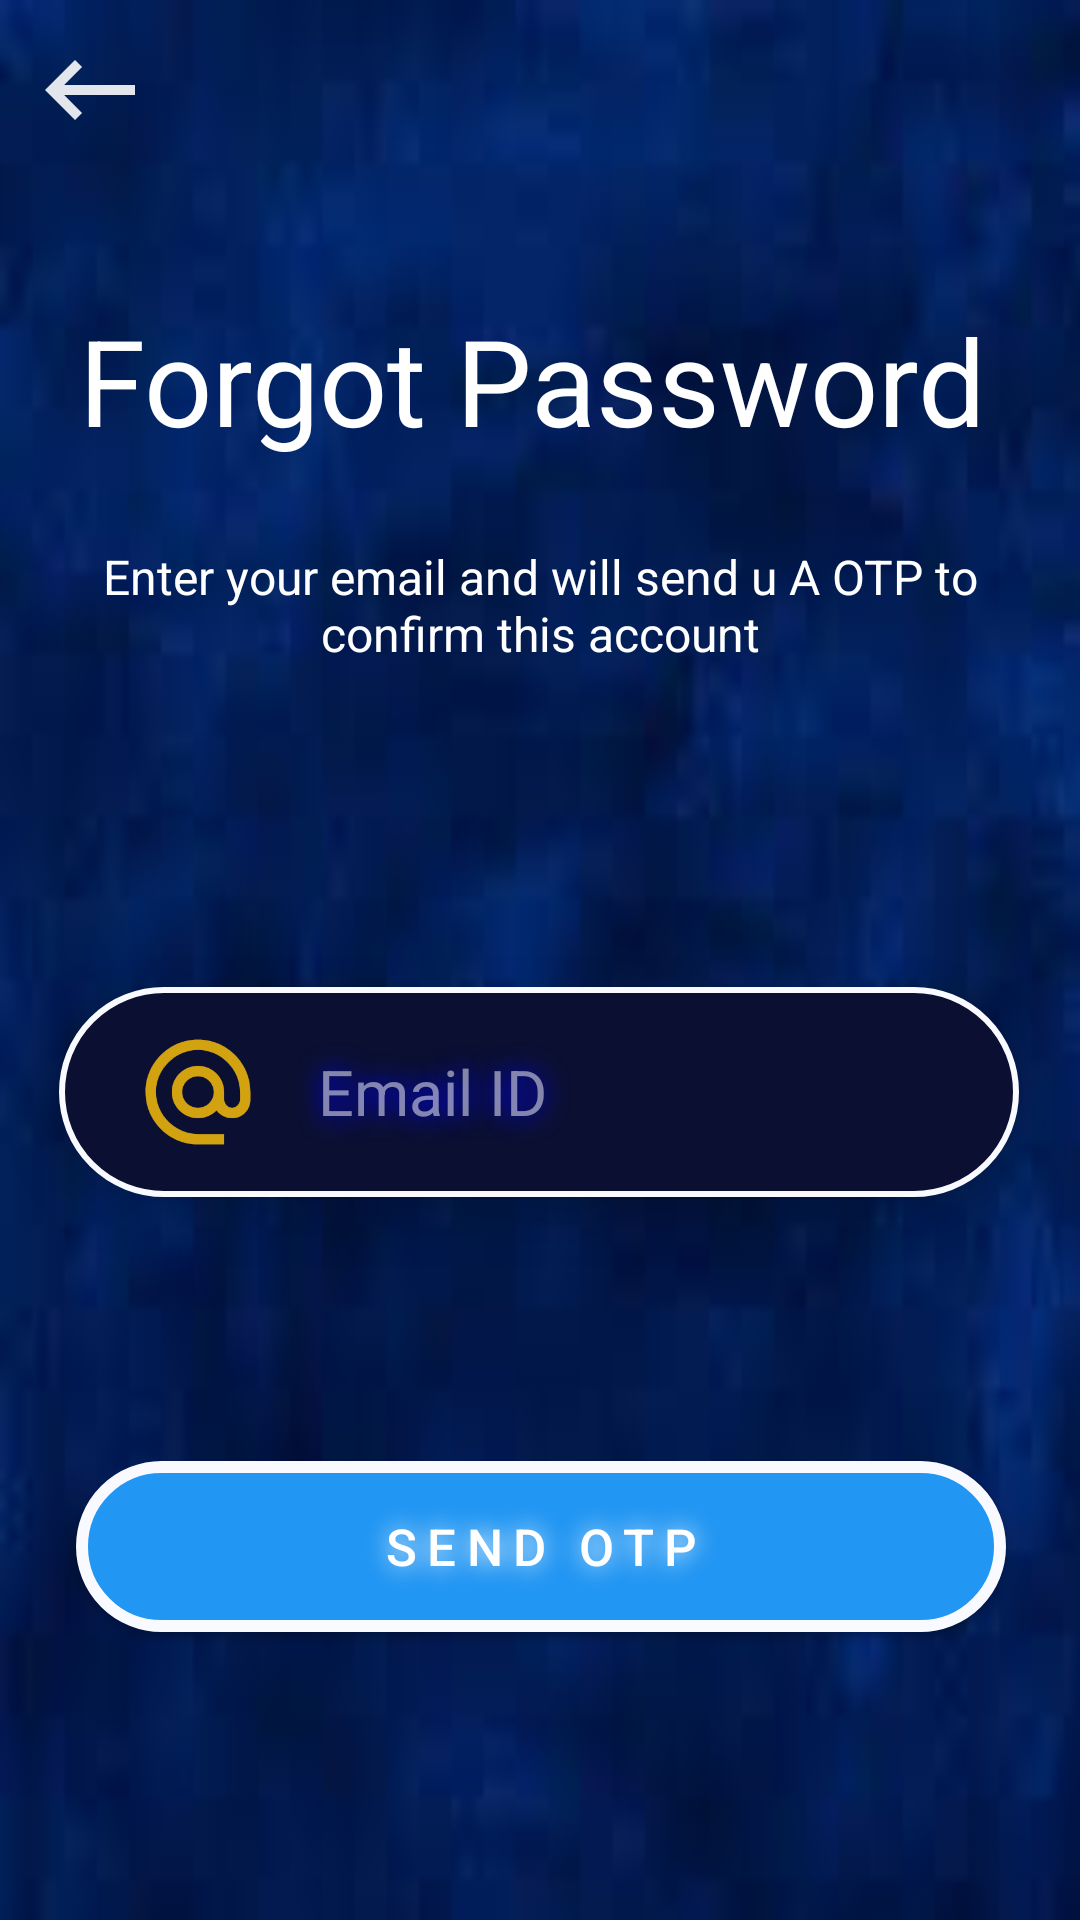

Layout XML and referenced resources for this Android screen:
<!-- AndroidManifest.xml: application theme Theme.TicTacToe -->
<!-- res/layout/activity_forgetpassword.xml -->
<?xml version="1.0" encoding="utf-8"?>
<androidx.constraintlayout.widget.ConstraintLayout xmlns:android="http://schemas.android.com/apk/res/android"
    xmlns:app="http://schemas.android.com/apk/res-auto"
    xmlns:tools="http://schemas.android.com/tools"
    android:layout_width="match_parent"
    android:layout_height="match_parent"
    android:background="@drawable/bg2"
    tools:context=".ForgetpasswordActivity">

    <ImageView
        android:id="@+id/backBtn"
        android:layout_width="40dp"
        android:layout_height="40dp"
        android:layout_margin="10dp"
        app:layout_constraintStart_toStartOf="parent"
        app:layout_constraintTop_toTopOf="parent"
        app:srcCompat="@drawable/baseline_keyboard_backspace_24" />

    <TextView
        android:id="@+id/textView7"
        android:layout_width="wrap_content"
        android:layout_height="wrap_content"
        android:layout_marginTop="100dp"
        android:text="Forgot Password"
        android:textColor="@color/white"
        android:textSize="40sp"
        app:layout_constraintEnd_toEndOf="parent"
        app:layout_constraintHorizontal_bias="0.454"
        app:layout_constraintStart_toStartOf="parent"
        app:layout_constraintTop_toTopOf="parent" />

    <TextView
        android:id="@+id/textView8"
        android:layout_width="312dp"
        android:layout_height="47dp"
        android:layout_gravity="center"
        android:layout_marginTop="28dp"
        android:text="@string/enter_your_email_and_will_send_u_a_otp_to_confirm_this_account"
        android:textAlignment="center"
        android:textColor="@color/white"
        android:textSize="16sp"
        app:layout_constraintEnd_toEndOf="parent"
        app:layout_constraintStart_toStartOf="parent"
        app:layout_constraintTop_toBottomOf="@+id/textView7" />

    <LinearLayout
        android:id="@+id/emaillayout"
        android:layout_width="320dp"
        android:layout_height="70dp"
        android:layout_marginTop="100dp"
        android:background="@drawable/round_back_border_1_dark_blue"
        android:elevation="8dp"
        android:gravity="center"
        android:orientation="horizontal"
        android:shadowColor="@color/white"
        android:shadowDx="0"
        android:shadowDy="0"
        android:shadowRadius="20"
        app:layout_constraintBottom_toBottomOf="parent"
        app:layout_constraintEnd_toEndOf="parent"
        app:layout_constraintHorizontal_bias="0.494"
        app:layout_constraintStart_toStartOf="parent"
        app:layout_constraintTop_toBottomOf="@+id/textView8"
        app:layout_constraintVertical_bias="0.003">

        <ImageView
            android:layout_width="60dp"
            android:layout_height="42dp"
            android:layout_gravity="center"

            android:layout_marginTop="0dp"

            android:adjustViewBounds="true"
            android:contentDescription="@string/x"
            app:srcCompat="@drawable/baseline_email_24" />

        <EditText
            android:id="@+id/email"
            android:layout_width="227dp"
            android:layout_height="48dp"

            android:background="@drawable/bg_transparent"

            android:ems="10"

            android:hint="@string/email_id"
            android:inputType="textEmailAddress"
            android:maxLines="1"
            android:paddingStart="10dp"

            android:paddingEnd="10dp"
            android:shadowColor="#0000FF"
            android:shadowDx="0"
            android:shadowDy="0"

            android:shadowRadius="20"
            android:textColor="@color/white"
            android:textColorHint="@color/light_blue"
            android:textColorLink="@color/white"
            android:textSize="21sp" />


    </LinearLayout>

    <androidx.appcompat.widget.AppCompatButton
        android:id="@+id/otpbtn"
        android:layout_width="310dp"
        android:layout_height="57dp"
        android:layout_marginStart="27dp"
        android:layout_marginEnd="27dp"
        android:layout_marginBottom="96dp"
        android:background="@drawable/round_back_blue1000"
        android:elevation="8dp"
        android:letterSpacing="0.2"
        android:shadowColor="@color/white"
        android:shadowDx="0"
        android:shadowDy="0"
        android:shadowRadius="20"

        android:text="Send OTP"
        android:textColor="@color/white"
        android:textSize="17sp"
        app:layout_constraintBottom_toBottomOf="parent"
        app:layout_constraintEnd_toEndOf="parent"

        app:layout_constraintHorizontal_bias="0.489"

        app:layout_constraintStart_toStartOf="parent"

        app:layout_constraintVertical_bias="0.27" />

    <ProgressBar
        android:id="@+id/progressBar2"
        style="?android:attr/progressBarStyle"
        android:layout_width="wrap_content"
        android:layout_height="wrap_content"
        android:layout_marginTop="116dp"

        android:visibility="gone"
        app:layout_constraintEnd_toEndOf="parent"
        app:layout_constraintHorizontal_bias="0.498"
        app:layout_constraintStart_toStartOf="parent"
        app:layout_constraintTop_toBottomOf="@+id/emaillayout" />

</androidx.constraintlayout.widget.ConstraintLayout>
<!-- resources referenced by this layout -->
<resources>
  <color name="light_blue">#80ffffff</color>
  <color name="white">#FFFFFFFF</color>
  <!-- drawable baseline_email_24 (drawable) -->
  <vector android:alpha="0.82" android:height="24dp"
      android:tint="#FFC209" android:viewportHeight="24"
      android:viewportWidth="24" android:width="24dp" xmlns:android="http://schemas.android.com/apk/res/android">
      <path android:fillColor="@android:color/white" android:pathData="M12,2C6.48,2 2,6.48 2,12s4.48,10 10,10h5v-2h-5c-4.34,0 -8,-3.66 -8,-8s3.66,-8 8,-8 8,3.66 8,8v1.43c0,0.79 -0.71,1.57 -1.5,1.57s-1.5,-0.78 -1.5,-1.57L17,12c0,-2.76 -2.24,-5 -5,-5s-5,2.24 -5,5 2.24,5 5,5c1.38,0 2.64,-0.56 3.54,-1.47 0.65,0.89 1.77,1.47 2.96,1.47 1.97,0 3.5,-1.6 3.5,-3.57L22,12c0,-5.52 -4.48,-10 -10,-10zM12,15c-1.66,0 -3,-1.34 -3,-3s1.34,-3 3,-3 3,1.34 3,3 -1.34,3 -3,3z"/>
  </vector>
  <!-- drawable baseline_keyboard_backspace_24 (drawable) -->
  <vector android:alpha="0.89" android:autoMirrored="true"
      android:height="24dp" android:tint="#FFFFFF"
      android:viewportHeight="24" android:viewportWidth="24"
      android:width="24dp" xmlns:android="http://schemas.android.com/apk/res/android">
      <path android:fillColor="@android:color/white" android:pathData="M21,11H6.83l3.58,-3.59L9,6l-6,6 6,6 1.41,-1.41L6.83,13H21z"/>
  </vector>
  <!-- drawable bg2: jpg bitmap (drawable, 2144 bytes) -->
  <!-- drawable round_back_blue1000 (drawable) -->
  <?xml version="1.0" encoding="utf-8"?>
  <shape xmlns:android="http://schemas.android.com/apk/res/android"
      android:shape="rectangle" >
      <stroke android:color="#F9FAFF" android:width="4dp" />
  
      <solid  android:color="#2196F3"/>
      <corners android:radius="1000dp" />
  </shape>
  <!-- drawable round_back_border_1_dark_blue (drawable) -->
  <?xml version="1.0" encoding="utf-8"?>
  <shape xmlns:android="http://schemas.android.com/apk/res/android"
      android:shape="rectangle" >
      <stroke android:color="#F9FAFF" android:width="2dp" />
  
      <solid  android:color="@color/ex_dark_blue"/>
      <corners android:radius="1000dp" />
  </shape>
  <string name="email_id">Email ID</string>
  <string name="enter_your_email_and_will_send_u_a_otp_to_confirm_this_account">Enter your email and will send u A OTP to confirm this account</string>
  <string name="x">X</string>
  <style name="Theme.TicTacToe" parent="Base.Theme.TicTacToe" />
  <color name="ex_dark_blue">#0B1032</color>
  <style name="Base.Theme.TicTacToe" parent="Theme.Material3.DayNight.NoActionBar">
          
           <item name="colorPrimary">@color/dark_blue</item>
          <item name="android:textColorPrimary">@color/dark_blue</item>
          <item name="colorPrimaryVariant">@color/ex_dark_blue</item>
          <item name="android:statusBarColor">?attr/colorPrimaryVariant</item>
      </style>
  <color name="dark_blue">#1B1F53</color>
</resources>
